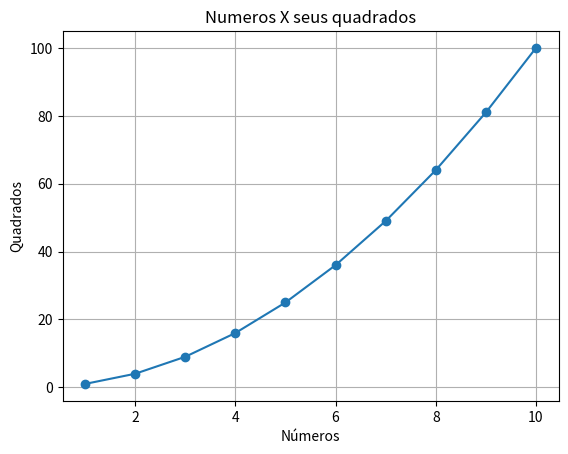

Generate this figure with matplotlib:
import matplotlib.pyplot as plt

numeros = list(range(1, 11))

quadrados = []

for n in numeros:
    quadrados.append(n ** 2)

plt.plot(numeros, quadrados, marker="o")
plt.title("Numeros X seus quadrados")
plt.xlabel("Números")
plt.ylabel("Quadrados")
plt.grid(True)
plt.show()
